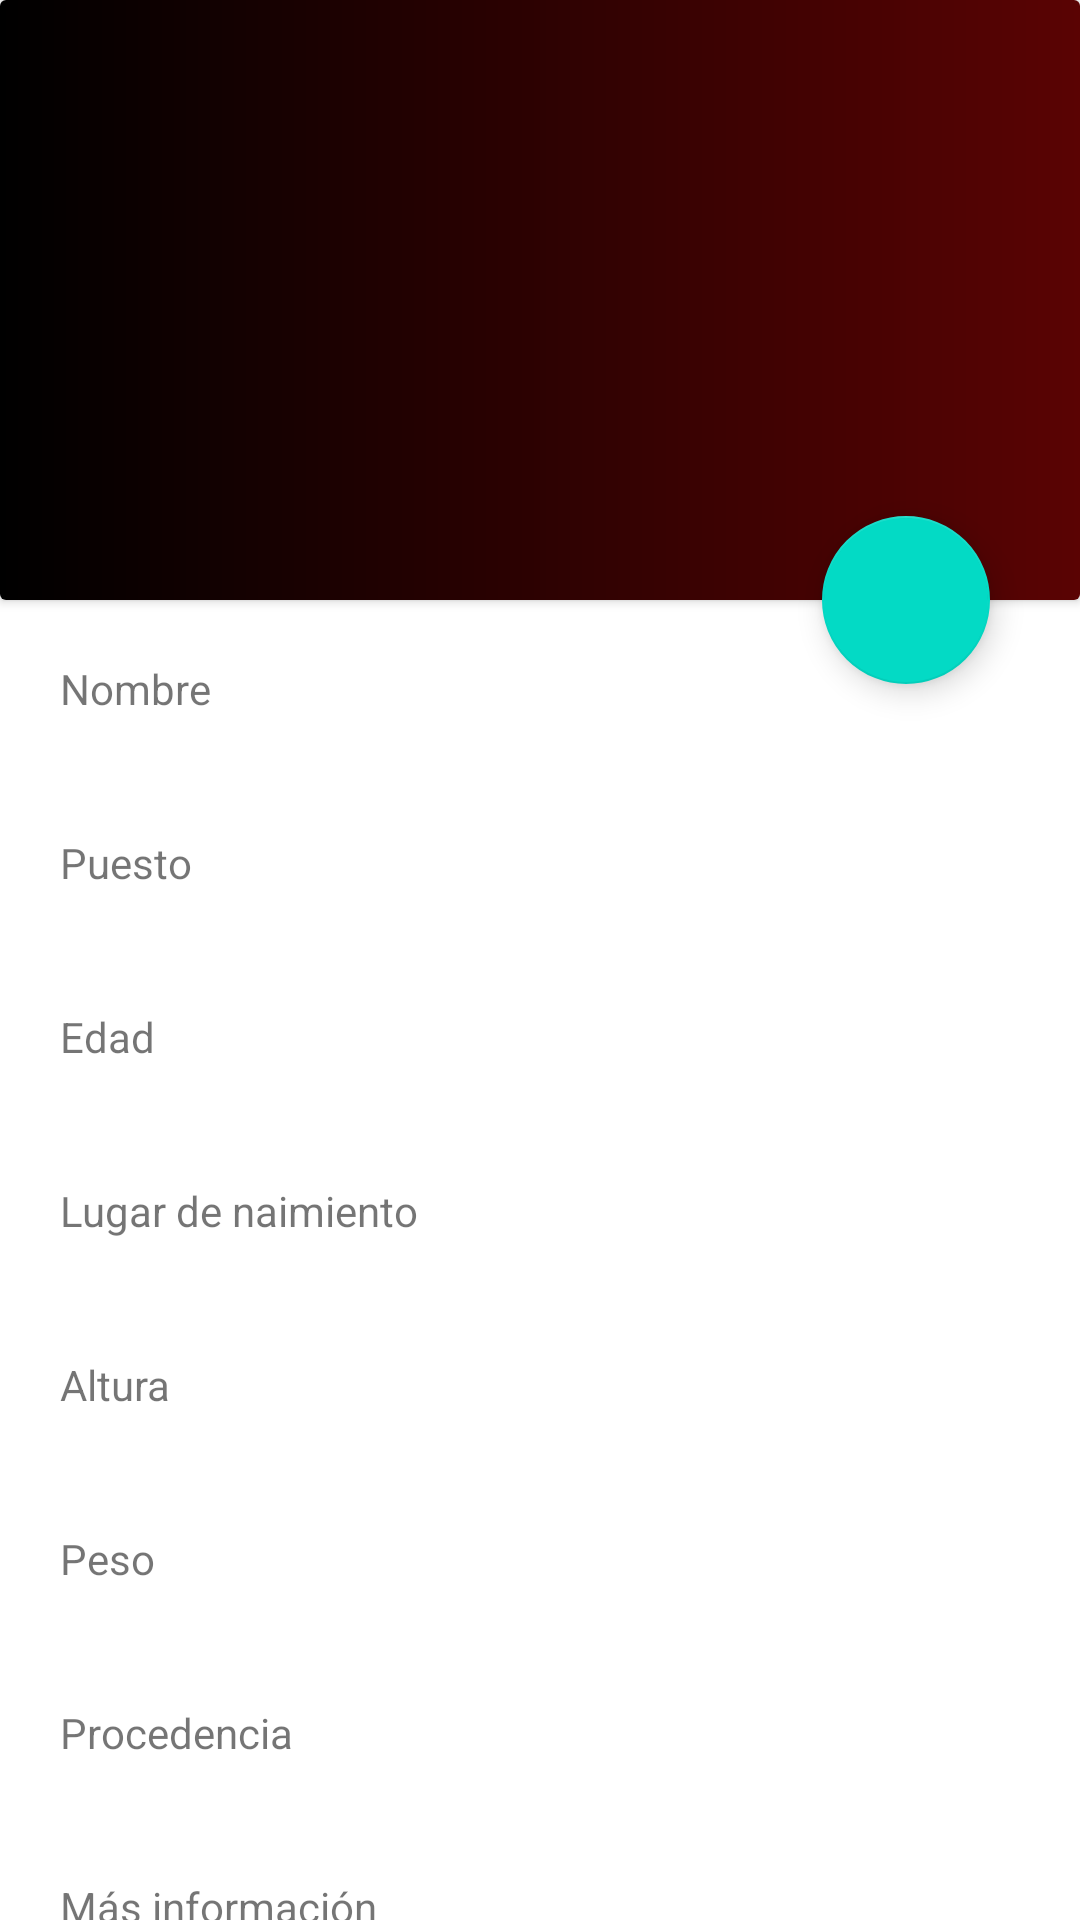

The Android layout XML behind this screen, and the referenced resources:
<!-- AndroidManifest.xml: application theme Theme.ProyectoFinal2Trimestre -->
<!-- res/layout/fragment_jugador.xml -->
<?xml version="1.0" encoding="utf-8"?>
<FrameLayout xmlns:android="http://schemas.android.com/apk/res/android"
    xmlns:app="http://schemas.android.com/apk/res-auto"
    xmlns:tools="http://schemas.android.com/tools"
    android:layout_width="match_parent"
    android:layout_height="match_parent"
    tools:context=".Fragment_jugador">

    <androidx.constraintlayout.widget.ConstraintLayout
        android:layout_width="match_parent"
        android:layout_height="match_parent">

        <TextView
            android:id="@+id/nombre"
            android:layout_width="wrap_content"
            android:layout_height="wrap_content"
            android:layout_marginLeft="20dp"
            android:layout_marginTop="20dp"
            android:text="Nombre"
            app:layout_constraintStart_toStartOf="parent"
            app:layout_constraintTop_toBottomOf="@+id/cardView" />

        <TextView
            android:id="@+id/tv_nombre_jugador"
            android:layout_width="wrap_content"
            android:layout_height="wrap_content"
            android:layout_marginLeft="20dp"
            app:layout_constraintStart_toStartOf="parent"
            app:layout_constraintTop_toBottomOf="@+id/nombre" />


        <TextView
            android:id="@+id/puesto"
            android:layout_width="wrap_content"
            android:layout_height="wrap_content"
            android:text="Puesto"
            android:layout_marginLeft="20dp"
            android:layout_marginTop="20dp"
            app:layout_constraintStart_toStartOf="parent"
            app:layout_constraintTop_toBottomOf="@+id/tv_nombre_jugador" />

        <TextView
            android:id="@+id/tv_puesto_jugador"
            android:layout_width="wrap_content"
            android:layout_height="wrap_content"
            android:layout_marginLeft="20dp"
            app:layout_constraintStart_toStartOf="parent"
            app:layout_constraintTop_toBottomOf="@+id/puesto" />

        <TextView
            android:id="@+id/edad"
            android:layout_width="wrap_content"
            android:layout_height="wrap_content"
            android:text="Edad"
            android:layout_marginLeft="20dp"
            android:layout_marginTop="20dp"
            app:layout_constraintStart_toStartOf="parent"
            app:layout_constraintTop_toBottomOf="@+id/tv_puesto_jugador" />

        <TextView
            android:id="@+id/tv_edad_jugador"
            android:layout_width="wrap_content"
            android:layout_height="wrap_content"
            android:layout_marginLeft="20dp"
            app:layout_constraintStart_toStartOf="parent"
            app:layout_constraintTop_toBottomOf="@+id/edad" />

        <TextView
            android:id="@+id/lugar"
            android:layout_width="wrap_content"
            android:layout_height="wrap_content"
            android:text="Lugar de naimiento"
            android:layout_marginLeft="20dp"
            android:layout_marginTop="20dp"
            app:layout_constraintStart_toStartOf="parent"
            app:layout_constraintTop_toBottomOf="@+id/tv_edad_jugador" />

        <TextView
            android:id="@+id/tv_lugar_jugador"
            android:layout_width="wrap_content"
            android:layout_height="wrap_content"
            app:layout_constraintStart_toStartOf="parent"
            android:layout_marginLeft="20dp"
            app:layout_constraintTop_toBottomOf="@+id/lugar" />

        <TextView
            android:id="@+id/altura"
            android:layout_width="wrap_content"
            android:layout_height="wrap_content"
            android:text="Altura"
            android:layout_marginLeft="20dp"
            android:layout_marginTop="20dp"
            app:layout_constraintStart_toStartOf="parent"
            app:layout_constraintTop_toBottomOf="@+id/tv_lugar_jugador" />

        <TextView
            android:id="@+id/tv_altura_jugador"
            android:layout_width="wrap_content"
            android:layout_height="wrap_content"
            app:layout_constraintStart_toStartOf="parent"
            android:layout_marginLeft="20dp"
            app:layout_constraintTop_toBottomOf="@+id/altura" />

        <TextView
            android:id="@+id/peso"
            android:layout_width="wrap_content"
            android:layout_height="wrap_content"
            android:text="Peso"
            android:layout_marginLeft="20dp"
            android:layout_marginTop="20dp"
            app:layout_constraintStart_toStartOf="parent"
            app:layout_constraintTop_toBottomOf="@+id/tv_altura_jugador" />

        <TextView
            android:id="@+id/tv_peso_jugador"
            android:layout_width="wrap_content"
            android:layout_height="wrap_content"
            android:layout_marginLeft="20dp"
            app:layout_constraintStart_toStartOf="parent"
            app:layout_constraintTop_toBottomOf="@+id/peso" />

        <TextView
            android:id="@+id/procedencia"
            android:layout_width="wrap_content"
            android:layout_height="wrap_content"
            android:text="Procedencia"
            android:layout_marginLeft="20dp"
            android:layout_marginTop="20dp"
            app:layout_constraintStart_toStartOf="parent"
            app:layout_constraintTop_toBottomOf="@+id/tv_peso_jugador" />

        <TextView
            android:id="@+id/tv_procedencia_jugador"
            android:layout_width="wrap_content"
            android:layout_height="wrap_content"
            android:layout_marginLeft="20dp"
            app:layout_constraintStart_toStartOf="parent"
            app:layout_constraintTop_toBottomOf="@+id/procedencia" />

        <TextView
            android:id="@+id/mas_info"
            android:layout_width="wrap_content"
            android:layout_height="wrap_content"
            android:text="Más información"
            android:layout_marginLeft="20dp"
            android:layout_marginTop="20dp"
            app:layout_constraintStart_toStartOf="parent"
            app:layout_constraintTop_toBottomOf="@+id/tv_procedencia_jugador" />

        <TextView
            android:id="@+id/tv_mas_info_jugador"
            android:layout_width="wrap_content"
            android:layout_height="wrap_content"
            android:layout_marginLeft="20dp"
            app:layout_constraintStart_toStartOf="parent"
            app:layout_constraintTop_toBottomOf="@+id/mas_info" />

        <com.google.android.material.floatingactionbutton.FloatingActionButton
            android:id="@+id/twitter_icon"
            android:layout_width="wrap_content"
            android:layout_height="wrap_content"
            android:layout_marginRight="30dp"
            android:clickable="true"
            android:src="@drawable/ic_twitter"
            app:layout_constraintBottom_toBottomOf="@+id/cardView"
            app:layout_constraintEnd_toEndOf="parent"
            app:layout_constraintTop_toBottomOf="@+id/cardView" />

        <androidx.cardview.widget.CardView
            android:id="@+id/cardView"
            android:layout_width="match_parent"
            android:layout_height="200dp"
            android:background="@drawable/degradados"
            app:layout_constraintEnd_toEndOf="parent"
            app:layout_constraintStart_toStartOf="parent"
            app:layout_constraintTop_toTopOf="parent">

            <androidx.constraintlayout.widget.ConstraintLayout
                android:layout_width="match_parent"
                android:layout_height="match_parent"
                android:background="@drawable/degradados">

                <ImageView
                    android:id="@+id/img_jugador"
                    android:layout_width="wrap_content"
                    android:layout_height="0dp"
                    app:layout_constraintBottom_toBottomOf="parent"
                    app:layout_constraintEnd_toEndOf="parent"
                    app:layout_constraintStart_toStartOf="parent"
                    app:layout_constraintTop_toTopOf="parent"
                    tools:src="@tools:sample/avatars" />

                <TextView
                    android:id="@+id/tv_apodo"
                    android:layout_width="wrap_content"
                    android:layout_height="wrap_content"
                    android:layout_marginLeft="100dp"
                    android:layout_marginTop="100dp"
                    android:background="#000000"
                    android:backgroundTint="#CC000000"
                    android:textColor="#FFFFFF"
                    android:textSize="22sp"
                    android:textStyle="bold"
                    app:layout_constraintBottom_toBottomOf="parent"
                    app:layout_constraintStart_toStartOf="parent"
                    app:layout_constraintTop_toTopOf="parent" />

                <TextView
                    android:id="@+id/tv_num"
                    android:layout_width="wrap_content"
                    android:layout_height="wrap_content"
                    android:layout_marginRight="50dp"
                    android:background="#000000"
                    android:backgroundTint="#CC000000"
                    android:textColor="#FFFFFF"
                    android:textSize="22sp"
                    android:textStyle="bold"
                    app:layout_constraintEnd_toEndOf="parent"
                    app:layout_constraintTop_toTopOf="parent" />

            </androidx.constraintlayout.widget.ConstraintLayout>
        </androidx.cardview.widget.CardView>
    </androidx.constraintlayout.widget.ConstraintLayout>

</FrameLayout>
<!-- resources referenced by this layout -->
<resources>
  <!-- drawable degradados (drawable) -->
  <?xml version="1.0" encoding="utf-8"?>
  <shape xmlns:android="http://schemas.android.com/apk/res/android"
      android:shape="rectangle">
  
      <gradient
          android:startColor="#5A0303"
          android:endColor="#000000"
          android:angle="180" />
  
  </shape>
  <style name="Theme.ProyectoFinal2Trimestre" parent="Theme.MaterialComponents.DayNight.NoActionBar">
          
          <item name="colorPrimary">@color/purple_500</item>
          <item name="colorPrimaryVariant">@color/purple_700</item>
          <item name="colorOnPrimary">@color/white</item>
          
          <item name="colorSecondary">@color/teal_200</item>
          <item name="colorSecondaryVariant">@color/teal_700</item>
          <item name="colorOnSecondary">@color/black</item>
          
          <item name="android:statusBarColor">?attr/colorPrimaryVariant</item>
          
      </style>
  <!-- not gathered from this repository: default colours our renderer supplied (Android Studio template values) -->
  <color name="purple_500">#FF6200EE</color>
  <color name="purple_700">#FF3700B3</color>
  <color name="teal_200">#FF03DAC5</color>
  <color name="teal_700">#FF018786</color>
  <color name="black">#FF000000</color>
  <color name="white">#FFFFFFFF</color>
</resources>
